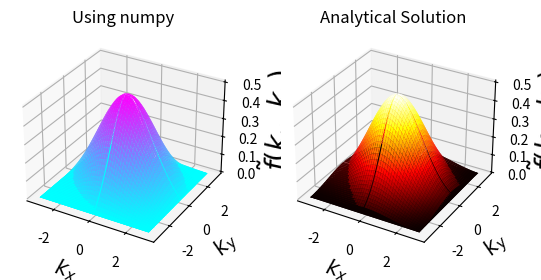

Write the Python code that produced this figure.
import numpy as np 
import matplotlib.pyplot as plt 
from matplotlib import cm
from mpl_toolkits.mplot3d import Axes3D
N=100
x_min,x_max=-50,50
y_min,y_max=-50,50

x=np.linspace(x_min,x_max,N)
y=np.linspace(y_min,y_max,N)
delta_x = (x_max-x_min)/(N-1)
delta_y = (y_max-y_min)/(N-1)
x,y = np.meshgrid(x, y)
z=np.exp(-x**2-y**2)  

k_x = 2*np.pi*np.fft.fftfreq(N, d=delta_x)
k_y = 2*np.pi*np.fft.fftfreq(N, d=delta_y)
kx,ky = np.meshgrid(k_x, k_y)

n_fft = np.fft.fft2(z, norm='ortho') 
factor = np.exp(-1j * kx * x_min)*np.exp(-1j * ky * y_min)
aft = delta_x *delta_y* (N/(2.0*np.pi)) * factor * n_fft

##PLOTTING##
fig=plt.figure()
ax1 = fig.add_subplot(121, projection='3d')
ax1.plot_surface(kx,ky,np.real(aft),cmap=cm.cool) 
ax1.set_title('Using numpy')
ax1.set_xlabel(r'$k_x$',fontsize=15)
ax1.set_ylabel(r'$k_y$',fontsize=15)
ax1.set_zlabel(r'$\tilde{f}(k_x,k_y)$',fontsize=20)
ax2 = fig.add_subplot(122, projection='3d')
kx,ky = np.meshgrid(k_x, k_y)
g_arr=0.5*np.exp(0.25*(-kx**2-ky**2))
ax2.plot_surface(kx,ky,g_arr,cmap=cm.hot) 
ax2.set_title('Analytical Solution')
ax2.set_xlabel(r'$k_x$',fontsize=15)
ax2.set_ylabel(r'$k_y$',fontsize=15)
ax2.set_zlabel(r'$\tilde{f}(k_x,k_y)$',fontsize=20)
plt.show()
